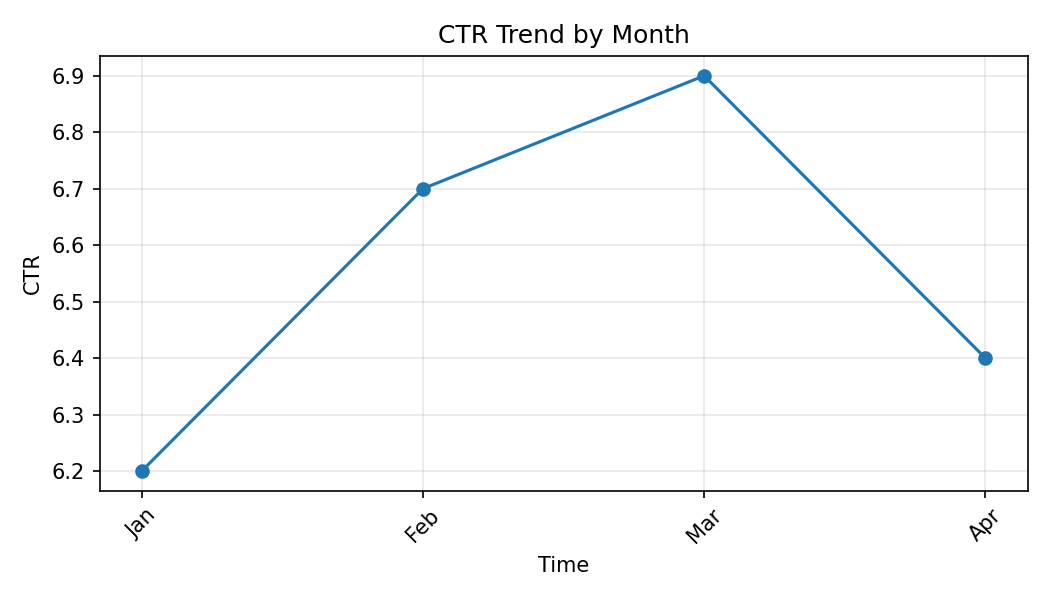

Data behind this chart, as committed beside it:
Month, CTR
Jan, 6.2
Feb, 6.7
Mar, 6.9
Apr, 6.4
